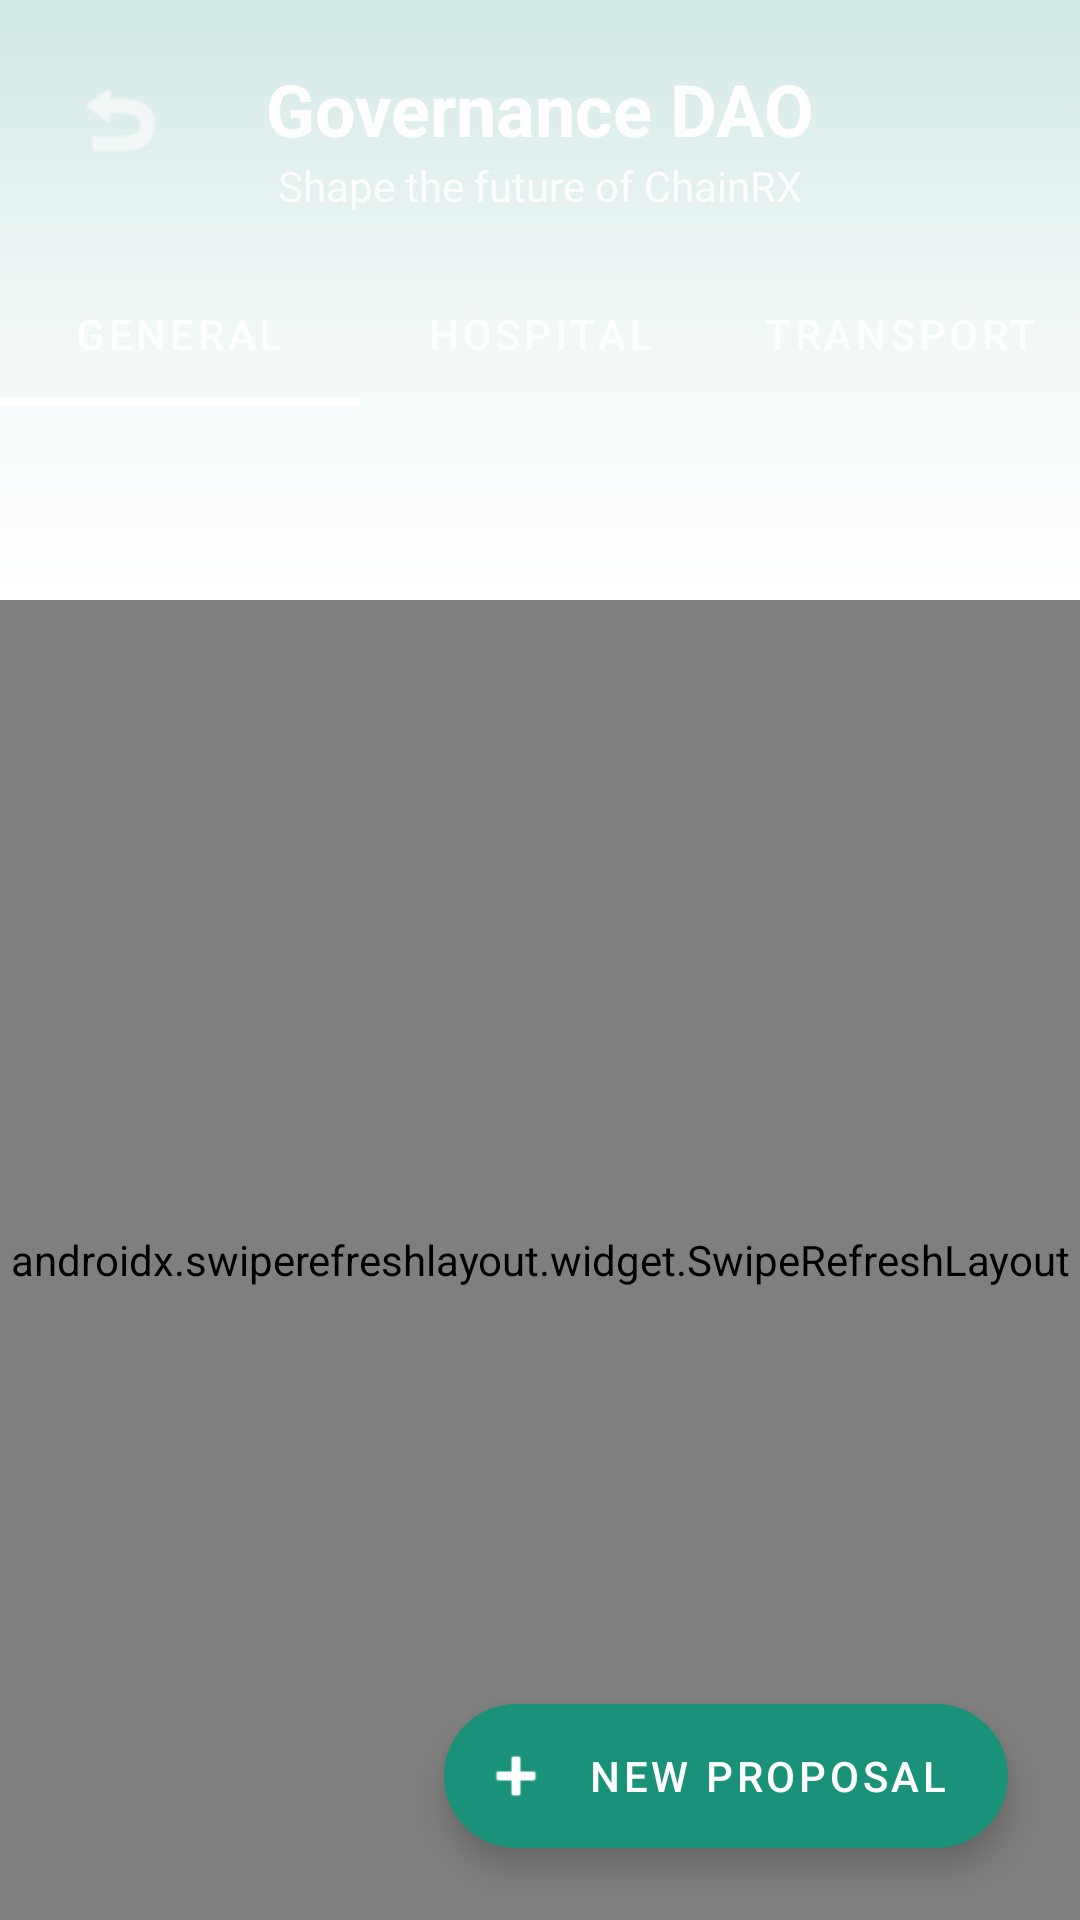

Reconstruct the res/layout file that produces this screen, plus the resources it refers to.
<!-- AndroidManifest.xml: application theme Theme.ChainRX -->
<!-- res/layout/activity_dao.xml -->
<?xml version="1.0" encoding="utf-8"?>
<androidx.constraintlayout.widget.ConstraintLayout xmlns:android="http://schemas.android.com/apk/res/android"
    xmlns:app="http://schemas.android.com/apk/res-auto"
    xmlns:tools="http://schemas.android.com/tools"
    android:layout_width="match_parent"
    android:layout_height="match_parent"
    android:background="@color/bg_soft_blue">

    <View
        android:id="@+id/headerBg"
        android:layout_width="match_parent"
        android:layout_height="200dp"
        android:background="@drawable/splash_gradient"
        app:layout_constraintTop_toTopOf="parent" />

    <ImageButton
        android:id="@+id/btnBack"
        android:layout_width="48dp"
        android:layout_height="48dp"
        android:layout_margin="16dp"
        android:background="?attr/selectableItemBackgroundBorderless"
        android:src="@android:drawable/ic_menu_revert"
        app:layout_constraintStart_toStartOf="parent"
        app:layout_constraintTop_toTopOf="parent"
        app:tint="@color/white" />

    <TextView
        android:id="@+id/tvTitle"
        android:layout_width="wrap_content"
        android:layout_height="wrap_content"
        android:layout_marginTop="20dp"
        android:text="Governance DAO"
        android:textColor="@color/white"
        android:textSize="24sp"
        android:textStyle="bold"
        app:layout_constraintEnd_toEndOf="parent"
        app:layout_constraintStart_toStartOf="parent"
        app:layout_constraintTop_toTopOf="parent" />

    <TextView
        android:id="@+id/tvSubtitle"
        android:layout_width="wrap_content"
        android:layout_height="wrap_content"
        android:text="Shape the future of ChainRX"
        android:textColor="#DDFFFFFF"
        android:textSize="14sp"
        app:layout_constraintEnd_toEndOf="parent"
        app:layout_constraintStart_toStartOf="parent"
        app:layout_constraintTop_toBottomOf="@id/tvTitle" />

    <com.google.android.material.tabs.TabLayout
        android:id="@+id/tabLayout"
        android:layout_width="match_parent"
        android:layout_height="wrap_content"
        android:layout_marginTop="16dp"
        android:background="@android:color/transparent"
        app:layout_constraintTop_toBottomOf="@id/tvSubtitle"
        app:tabIndicatorColor="@color/white"
        app:tabIndicatorHeight="3dp"
        app:tabSelectedTextColor="@color/white"
        app:tabTextColor="#CCFFFFFF">

        <com.google.android.material.tabs.TabItem
            android:layout_width="wrap_content"
            android:layout_height="wrap_content"
            android:text="General" />

        <com.google.android.material.tabs.TabItem
            android:layout_width="wrap_content"
            android:layout_height="wrap_content"
            android:text="Hospital" />

        <com.google.android.material.tabs.TabItem
            android:layout_width="wrap_content"
            android:layout_height="wrap_content"
            android:text="Transport" />
    </com.google.android.material.tabs.TabLayout>

    <androidx.swiperefreshlayout.widget.SwipeRefreshLayout
        android:id="@+id/swipeRefresh"
        android:layout_width="match_parent"
        android:layout_height="0dp"
        app:layout_constraintBottom_toBottomOf="parent"
        app:layout_constraintTop_toBottomOf="@id/headerBg">

        <androidx.recyclerview.widget.RecyclerView
            android:id="@+id/rvProposals"
            android:layout_width="match_parent"
            android:layout_height="match_parent"
            android:paddingHorizontal="12dp"
            android:paddingTop="8dp"
            android:clipToPadding="false"
            tools:listitem="@layout/item_proposal" />
    </androidx.swiperefreshlayout.widget.SwipeRefreshLayout>

    <LinearLayout
        android:id="@+id/layoutEmpty"
        android:layout_width="wrap_content"
        android:layout_height="wrap_content"
        android:gravity="center"
        android:orientation="vertical"
        android:visibility="gone"
        app:layout_constraintBottom_toBottomOf="parent"
        app:layout_constraintEnd_toEndOf="parent"
        app:layout_constraintStart_toStartOf="parent"
        app:layout_constraintTop_toBottomOf="@id/headerBg">

        <ImageView
            android:layout_width="80dp"
            android:layout_height="80dp"
            android:src="@android:drawable/ic_menu_info_details"
            app:tint="@color/text_gray" />

        <TextView
            android:layout_width="wrap_content"
            android:layout_height="wrap_content"
            android:layout_marginTop="16dp"
            android:text="No active proposals"
            android:textColor="@color/text_dark"
            android:textSize="18sp"
            android:textStyle="bold" />

        <TextView
            android:layout_width="wrap_content"
            android:layout_height="wrap_content"
            android:layout_marginTop="4dp"
            android:text="Be the first to propose a change!"
            android:textColor="@color/text_gray" />
    </LinearLayout>

    <com.google.android.material.floatingactionbutton.ExtendedFloatingActionButton
        android:id="@+id/fabAddProposal"
        android:layout_width="wrap_content"
        android:layout_height="wrap_content"
        android:layout_margin="24dp"
        android:text="New Proposal"
        android:textColor="@color/white"
        app:icon="@android:drawable/ic_input_add"
        app:iconTint="@color/white"
        app:backgroundTint="@color/primary_teal"
        app:layout_constraintBottom_toBottomOf="parent"
        app:layout_constraintEnd_toEndOf="parent" />

</androidx.constraintlayout.widget.ConstraintLayout>
<!-- res/layout/item_proposal.xml (included above) -->
<?xml version="1.0" encoding="utf-8"?>
<com.google.android.material.card.MaterialCardView xmlns:android="http://schemas.android.com/apk/res/android"
    xmlns:app="http://schemas.android.com/apk/res-auto"
    android:layout_width="match_parent"
    android:layout_height="wrap_content"
    android:layout_margin="8dp"
    app:cardCornerRadius="12dp"
    app:cardElevation="4dp">

    <LinearLayout
        android:layout_width="match_parent"
        android:layout_height="wrap_content"
        android:orientation="vertical"
        android:padding="16dp">

        <TextView
            android:id="@+id/tvProposalTitle"
            android:layout_width="match_parent"
            android:layout_height="wrap_content"
            android:text="System Upgrade Discussion"
            android:textColor="@color/text_dark"
            android:textSize="18sp"
            android:textStyle="bold" />

        <TextView
            android:id="@+id/tvProposalDesc"
            android:layout_width="match_parent"
            android:layout_height="wrap_content"
            android:layout_marginTop="4dp"
            android:maxLines="3"
            android:ellipsize="end"
            android:text="Discussion about hospital billing integration..."
            android:textColor="@color/text_gray" />

        <View
            android:layout_width="match_parent"
            android:layout_height="1dp"
            android:layout_marginTop="12dp"
            android:background="@color/divider" />

        <LinearLayout
            android:layout_width="match_parent"
            android:layout_height="wrap_content"
            android:layout_marginTop="12dp"
            android:gravity="center_vertical"
            android:orientation="horizontal">

            <TextView
                android:id="@+id/tvVotesFor"
                android:layout_width="wrap_content"
                android:layout_height="wrap_content"
                android:text="✅ 12 For"
                android:textColor="@color/status_normal"
                android:textStyle="bold" />

            <TextView
                android:id="@+id/tvVotesAgainst"
                android:layout_width="wrap_content"
                android:layout_height="wrap_content"
                android:layout_marginStart="16dp"
                android:text="❌ 3 Against"
                android:textColor="#E74C3C"
                android:textStyle="bold" />

            <View
                android:layout_width="0dp"
                android:layout_height="wrap_content"
                android:layout_weight="1" />

            <TextView
                android:id="@+id/tvExpiry"
                android:layout_width="wrap_content"
                android:layout_height="wrap_content"
                android:text="Expires in 2d"
                android:textColor="@color/text_gray"
                android:textSize="12sp" />
        </LinearLayout>

        <LinearLayout
            android:id="@+id/layoutActions"
            android:layout_width="match_parent"
            android:layout_height="wrap_content"
            android:layout_marginTop="16dp"
            android:orientation="horizontal">

            <Button
                android:id="@+id/btnVoteFor"
                style="@style/Widget.MaterialComponents.Button"
                android:layout_width="0dp"
                android:layout_height="wrap_content"
                android:layout_weight="1"
                android:layout_marginEnd="8dp"
                android:text="Yes"
                android:textColor="@color/white"
                app:backgroundTint="@color/primary_teal" />

            <Button
                android:id="@+id/btnVoteAgainst"
                style="@style/Widget.MaterialComponents.Button"
                android:layout_width="0dp"
                android:layout_height="wrap_content"
                android:layout_weight="1"
                android:text="No"
                android:textColor="@color/white"
                app:backgroundTint="#E74C3C" />
        </LinearLayout>

        <TextView
            android:id="@+id/tvVotedStatus"
            android:layout_width="match_parent"
            android:layout_height="wrap_content"
            android:layout_marginTop="8dp"
            android:gravity="center"
            android:text="You have already voted"
            android:textColor="@color/text_gray"
            android:visibility="gone" />

    </LinearLayout>
</com.google.android.material.card.MaterialCardView>
<!-- resources referenced by this layout -->
<resources>
  <color name="bg_soft_blue">#F0F7F7</color>
  <color name="divider">#DFE6E9</color>
  <color name="primary_teal">#1A9279</color>
  <color name="status_normal">#27AE60</color>
  <color name="text_dark">#1F2D2D</color>
  <color name="text_gray">#7F8C8D</color>
  <color name="white">#FFFFFFFF</color>
  <!-- drawable splash_gradient (drawable) -->
  <?xml version="1.0" encoding="utf-8"?>
  <shape xmlns:android="http://schemas.android.com/apk/res/android">
      <gradient
          android:angle="270"
          android:centerColor="#F0F7F7"
          android:endColor="#FFFFFF"
          android:startColor="#D1E8E6"
          android:type="linear" />
  </shape>
  <style name="Theme.ChainRX" parent="Theme.MaterialComponents.DayNight.NoActionBar">
          
          <item name="colorPrimary">@color/primary_teal</item>
          <item name="colorOnPrimary">@color/white</item>
          
          <item name="colorSecondary">@color/primary_light</item>
          <item name="colorOnSecondary">@color/text_dark</item>
          
          <item name="android:statusBarColor">@color/bg_soft_blue</item>
          <item name="android:windowLightStatusBar">true</item>
          
          <item name="android:windowBackground">@color/bg_soft_blue</item>
      </style>
  <color name="primary_light">#E0F2F1</color>
</resources>
